Image classification data set "split_cnn_dataset" (Luki26-png/mango-leaf-classifier on GitHub). Class labels (3): apel mango, dodol mango, harum manis mango.

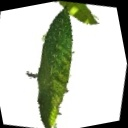
Label: apel mango

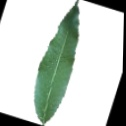
Label: harum manis mango

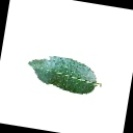
Label: apel mango

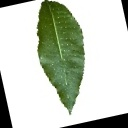
Label: dodol mango

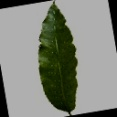
Label: dodol mango

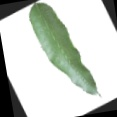
Label: harum manis mango
